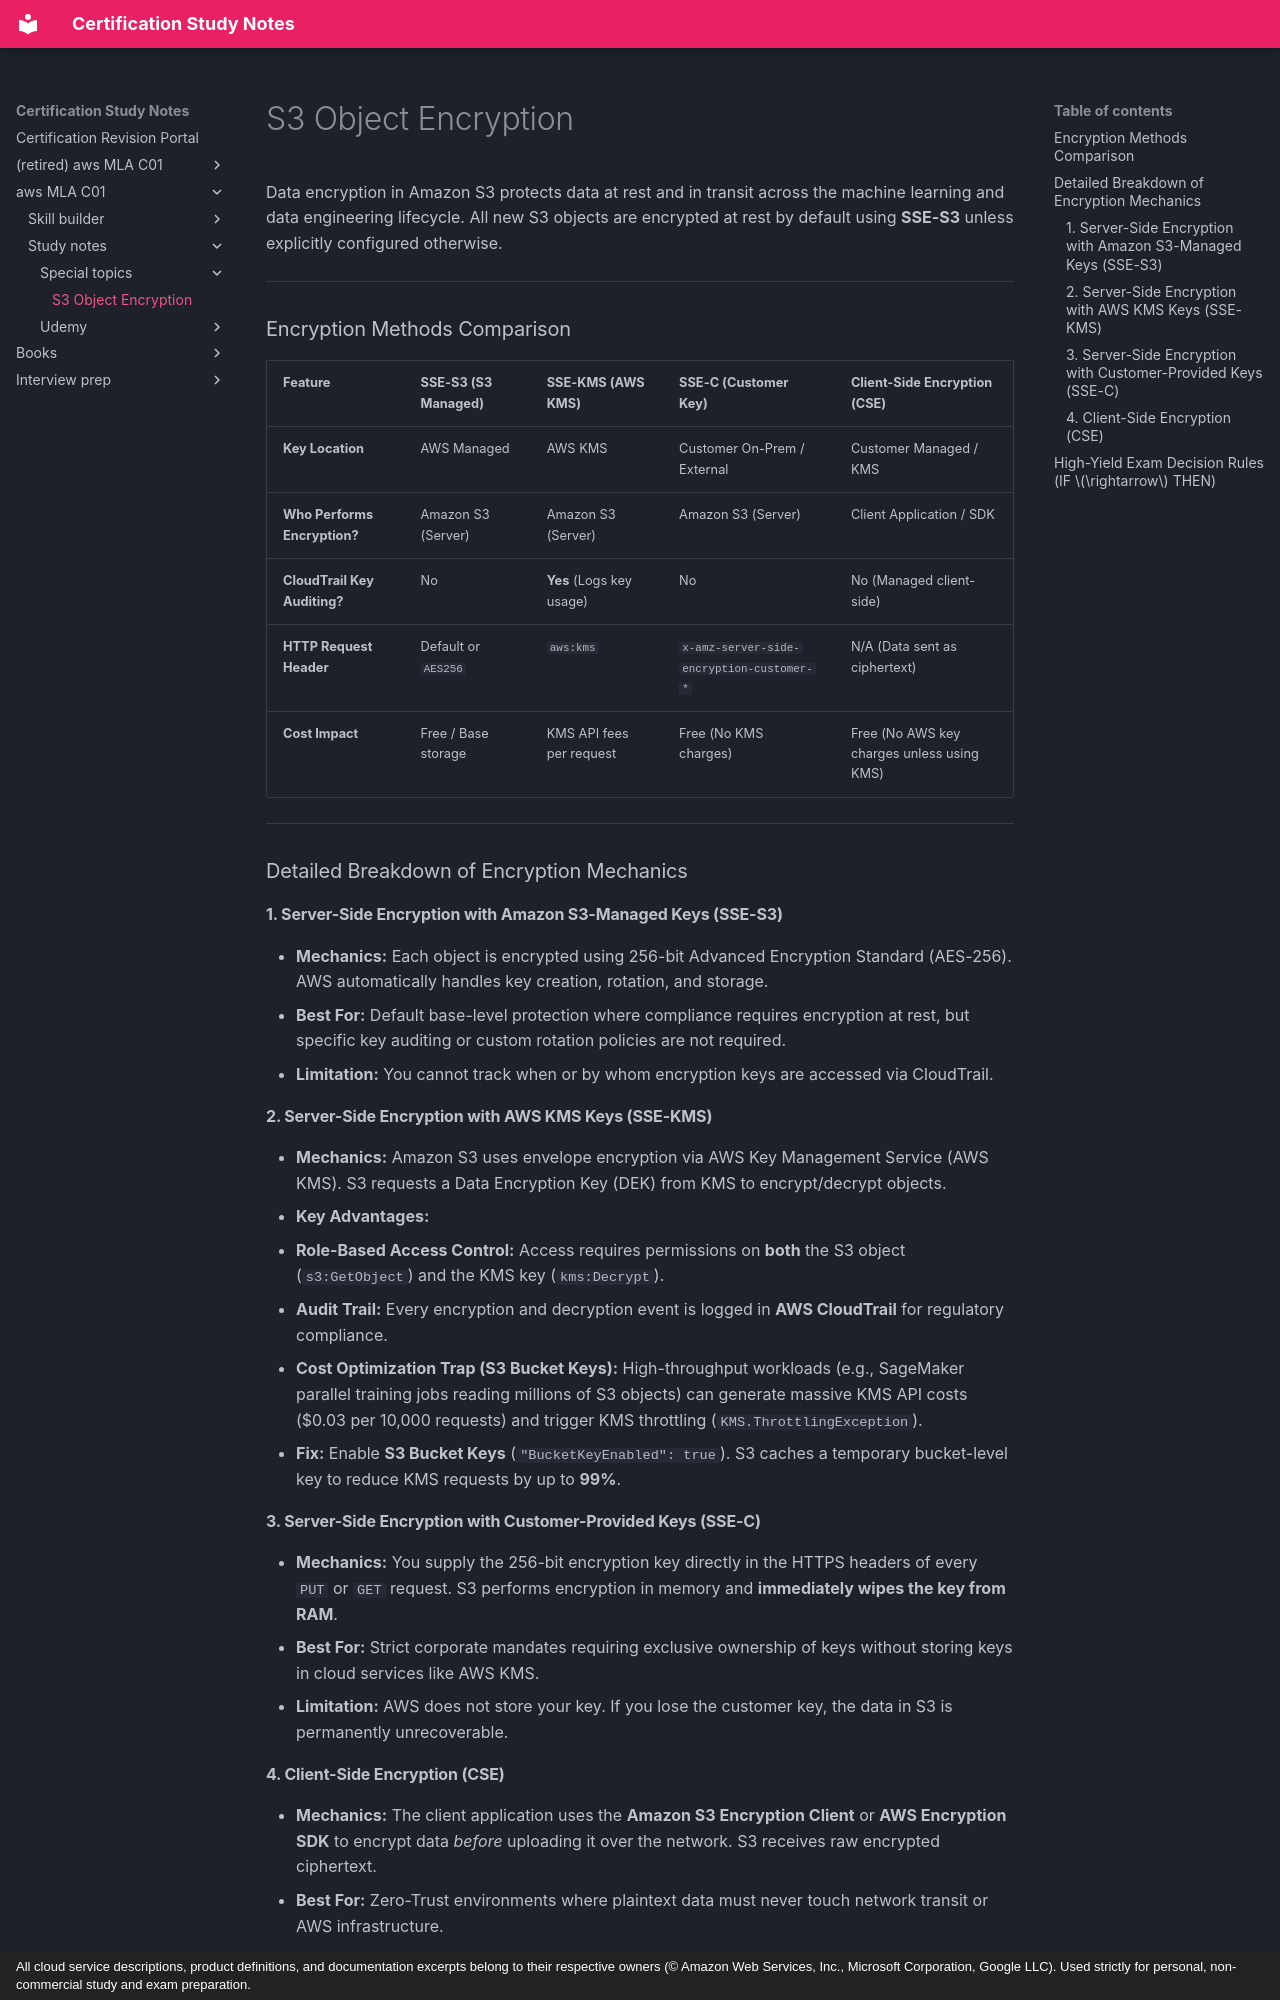

repository: monitus2022/cert_study_notes · page: aws_MLA_C01/study_notes/special_topics/3_s3_encryptions/index.html · generator: mkdocs · copyright: All cloud service descriptions, product definitions, and documentation excerpts belong to their respective owners (© Amazon Web Services, Inc., Microsoft Corporation, Google LLC). Used strictly for personal, non-commercial study and exam preparation.

# S3 Object Encryption

Data encryption in Amazon S3 protects data at rest and in transit across the machine learning and data engineering lifecycle. All new S3 objects are encrypted at rest by default using **SSE-S3** unless explicitly configured otherwise.

---

### Encryption Methods Comparison

| Feature | SSE-S3 (S3 Managed) | SSE-KMS (AWS KMS) | SSE-C (Customer Key) | Client-Side Encryption (CSE) |
| --- | --- | --- | --- | --- |
| **Key Location** | AWS Managed | AWS KMS | Customer On-Prem / External | Customer Managed / KMS |
| **Who Performs Encryption?** | Amazon S3 (Server) | Amazon S3 (Server) | Amazon S3 (Server) | Client Application / SDK |
| **CloudTrail Key Auditing?** | No | **Yes** (Logs key usage) | No | No (Managed client-side) |
| **HTTP Request Header** | Default or `AES256` | `aws:kms` | `x-amz-server-side-encryption-customer-*` | N/A (Data sent as ciphertext) |
| **Cost Impact** | Free / Base storage | KMS API fees per request | Free (No KMS charges) | Free (No AWS key charges unless using KMS) |

---

### Detailed Breakdown of Encryption Mechanics

#### 1. Server-Side Encryption with Amazon S3-Managed Keys (SSE-S3)

* **Mechanics:** Each object is encrypted using 256-bit Advanced Encryption Standard (AES-256). AWS automatically handles key creation, rotation, and storage.
* **Best For:** Default base-level protection where compliance requires encryption at rest, but specific key auditing or custom rotation policies are not required.
* **Limitation:** You cannot track when or by whom encryption keys are accessed via CloudTrail.

#### 2. Server-Side Encryption with AWS KMS Keys (SSE-KMS)

* **Mechanics:** Amazon S3 uses envelope encryption via AWS Key Management Service (AWS KMS). S3 requests a Data Encryption Key (DEK) from KMS to encrypt/decrypt objects.
* **Key Advantages:**
* **Role-Based Access Control:** Access requires permissions on **both** the S3 object (`s3:GetObject`) and the KMS key (`kms:Decrypt`).
* **Audit Trail:** Every encryption and decryption event is logged in **AWS CloudTrail** for regulatory compliance.


* **Cost Optimization Trap (S3 Bucket Keys):** High-throughput workloads (e.g., SageMaker parallel training jobs reading millions of S3 objects) can generate massive KMS API costs ($0.03 per 10,000 requests) and trigger KMS throttling (`KMS.ThrottlingException`).
* **Fix:** Enable **S3 Bucket Keys** (`"BucketKeyEnabled": true`). S3 caches a temporary bucket-level key to reduce KMS requests by up to **99%**.



#### 3. Server-Side Encryption with Customer-Provided Keys (SSE-C)

* **Mechanics:** You supply the 256-bit encryption key directly in the HTTPS headers of every `PUT` or `GET` request. S3 performs encryption in memory and **immediately wipes the key from RAM**.
* **Best For:** Strict corporate mandates requiring exclusive ownership of keys without storing keys in cloud services like AWS KMS.
* **Limitation:** AWS does not store your key. If you lose the customer key, the data in S3 is permanently unrecoverable.

#### 4. Client-Side Encryption (CSE)

* **Mechanics:** The client application uses the **Amazon S3 Encryption Client** or **AWS Encryption SDK** to encrypt data *before* uploading it over the network. S3 receives raw encrypted ciphertext.
* **Best For:** Zero-Trust environments where plaintext data must never touch network transit or AWS infrastructure.

---
